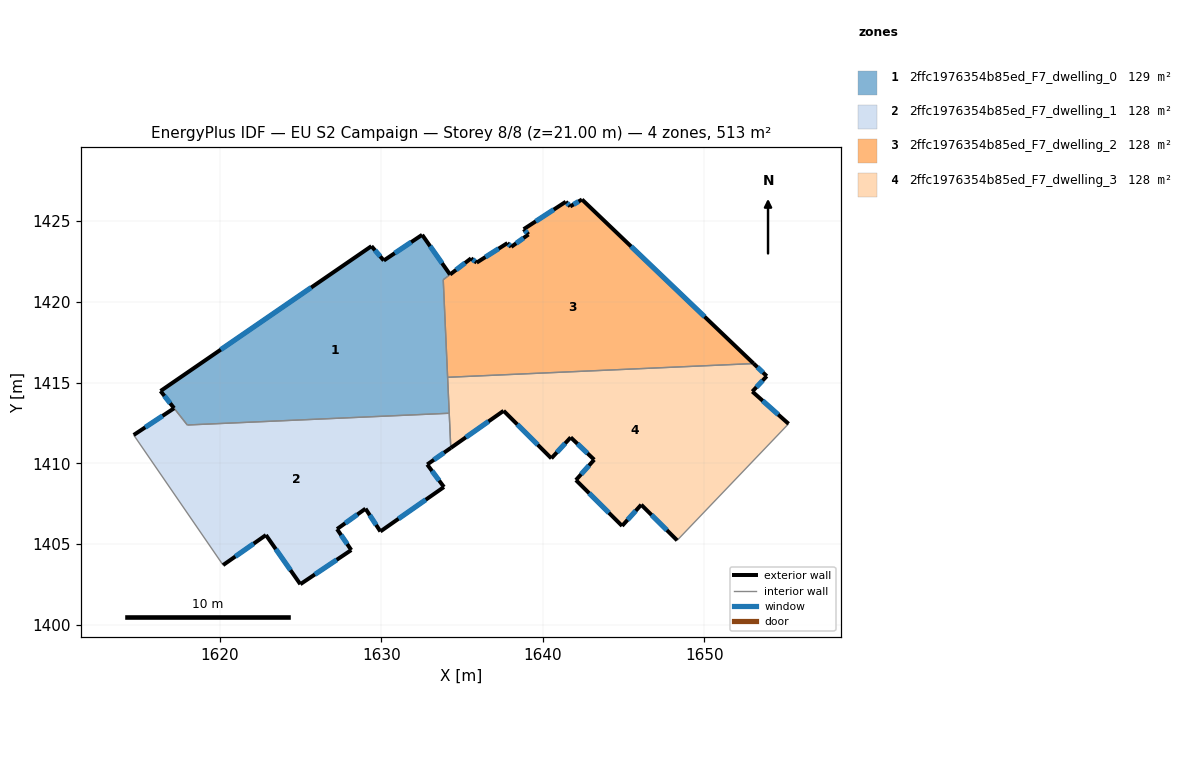
=== STOREY PLAN SPEC (per zone: floor XY polygon, exterior-wall plan segments, windows/doors) ===
zone 1: 2ffc1976354b85ed_F7_dwelling_0  (128.8 m²)
  floor: (1632.53, 1424.14) (1634.26, 1421.69) (1633.84, 1421.36) (1634.21, 1413.10) (1617.99, 1412.37) (1616.34, 1414.47) (1629.40, 1423.44) (1630.16, 1422.55)
  exterior wall: (1616.34, 1414.47) – (1617.17, 1413.41)  [1.4 m]
    window: (1616.58, 1414.17) – (1616.93, 1413.71)  [0.7 m²]
  exterior wall: (1629.40, 1423.44) – (1616.34, 1414.47)  [15.8 m]
    window: (1625.66, 1420.88) – (1620.07, 1417.04)  [8.7 m²]
  exterior wall: (1630.16, 1422.55) – (1629.40, 1423.44)  [1.2 m]
    window: (1629.94, 1422.81) – (1629.61, 1423.19)  [0.6 m²]
  exterior wall: (1632.53, 1424.14) – (1630.16, 1422.55)  [2.9 m]
    window: (1631.86, 1423.69) – (1630.84, 1423.01)  [1.6 m²]
  exterior wall: (1634.26, 1421.69) – (1632.53, 1424.14)  [3.0 m]
    window: (1633.77, 1422.39) – (1633.03, 1423.44)  [1.7 m²]
  interior walls: 5
zone 2: 2ffc1976354b85ed_F7_dwelling_1  (128.1 m²)
  floor: (1634.21, 1413.10) (1634.31, 1410.95) (1632.85, 1409.92) (1633.88, 1408.53) (1629.95, 1405.78) (1629.03, 1407.19) (1627.27, 1405.93) (1628.15, 1404.63) (1624.99, 1402.51) (1622.86, 1405.56) (1620.21, 1403.70) (1614.67, 1411.75) (1617.18, 1413.41) (1617.99, 1412.37)
  exterior wall: (1629.03, 1407.19) – (1629.95, 1405.78)  [1.7 m]
    window: (1629.29, 1406.79) – (1629.68, 1406.18)  [0.9 m²]
  exterior wall: (1627.27, 1405.93) – (1629.03, 1407.19)  [2.2 m]
    window: (1627.77, 1406.29) – (1628.52, 1406.83)  [1.2 m²]
  exterior wall: (1628.15, 1404.63) – (1627.27, 1405.93)  [1.6 m]
    window: (1627.89, 1405.00) – (1627.52, 1405.55)  [0.9 m²]
  exterior wall: (1624.99, 1402.51) – (1628.15, 1404.63)  [3.8 m]
    window: (1625.89, 1403.12) – (1627.24, 1404.02)  [2.1 m²]
  exterior wall: (1622.86, 1405.56) – (1624.99, 1402.51)  [3.7 m]
    window: (1623.47, 1404.69) – (1624.38, 1403.38)  [2.0 m²]
  exterior wall: (1620.21, 1403.70) – (1622.86, 1405.56)  [3.2 m]
    window: (1620.97, 1404.23) – (1622.10, 1405.02)  [1.8 m²]
  exterior wall: (1617.18, 1413.41) – (1614.67, 1411.75)  [3.0 m]
    window: (1616.46, 1412.93) – (1615.39, 1412.22)  [1.7 m²]
  exterior wall: (1632.85, 1409.92) – (1634.31, 1410.95)  [1.8 m]
    window: (1633.26, 1410.22) – (1633.89, 1410.66)  [1.0 m²]
  exterior wall: (1633.88, 1408.53) – (1632.85, 1409.92)  [1.7 m]
    window: (1633.59, 1408.93) – (1633.14, 1409.53)  [1.0 m²]
  exterior wall: (1629.95, 1405.78) – (1633.88, 1408.53)  [4.8 m]
    window: (1631.07, 1406.57) – (1632.76, 1407.74)  [2.6 m²]
  interior walls: 4
zone 3: 2ffc1976354b85ed_F7_dwelling_2  (128.1 m²)
  floor: (1653.06, 1416.17) (1634.11, 1415.32) (1633.84, 1421.36) (1635.56, 1422.69) (1635.91, 1422.42) (1637.82, 1423.63) (1638.05, 1423.40) (1639.12, 1424.17) (1638.82, 1424.49) (1641.43, 1426.19) (1641.70, 1425.90) (1642.43, 1426.33)
  exterior wall: (1638.82, 1424.49) – (1639.12, 1424.17)  [0.4 m]
    window: (1638.91, 1424.40) – (1639.03, 1424.26)  [0.2 m²]
  exterior wall: (1641.43, 1426.19) – (1638.82, 1424.49)  [3.1 m]
    window: (1640.68, 1425.71) – (1639.57, 1424.98)  [1.7 m²]
  exterior wall: (1641.70, 1425.90) – (1641.43, 1426.19)  [0.4 m]
    window: (1641.62, 1425.99) – (1641.51, 1426.11)  [0.2 m²]
  exterior wall: (1642.43, 1426.33) – (1641.70, 1425.90)  [0.8 m]
    window: (1642.22, 1426.21) – (1641.91, 1426.03)  [0.5 m²]
  exterior wall: (1653.06, 1416.17) – (1642.43, 1426.33)  [14.7 m]
    window: (1650.02, 1419.08) – (1645.47, 1423.43)  [8.1 m²]
  exterior wall: (1635.56, 1422.69) – (1634.26, 1421.69)  [1.6 m]
    window: (1635.19, 1422.40) – (1634.64, 1421.97)  [0.9 m²]
  exterior wall: (1635.91, 1422.42) – (1635.56, 1422.69)  [0.4 m]
    window: (1635.81, 1422.50) – (1635.66, 1422.61)  [0.2 m²]
  exterior wall: (1637.82, 1423.63) – (1635.91, 1422.42)  [2.3 m]
    window: (1637.27, 1423.29) – (1636.45, 1422.77)  [1.2 m²]
  exterior wall: (1638.05, 1423.40) – (1637.82, 1423.63)  [0.3 m]
    window: (1637.98, 1423.47) – (1637.88, 1423.57)  [0.2 m²]
  exterior wall: (1639.12, 1424.17) – (1638.05, 1423.40)  [1.3 m]
    window: (1638.81, 1423.95) – (1638.35, 1423.62)  [0.7 m²]
  interior walls: 3
zone 4: 2ffc1976354b85ed_F7_dwelling_3  (128.3 m²)
  floor: (1653.87, 1415.39) (1652.98, 1414.44) (1655.22, 1412.44) (1648.32, 1405.23) (1646.10, 1407.43) (1644.91, 1406.12) (1642.05, 1408.96) (1643.19, 1410.22) (1641.73, 1411.60) (1640.53, 1410.30) (1637.58, 1413.25) (1634.31, 1410.95) (1634.11, 1415.32) (1653.06, 1416.17)
  exterior wall: (1646.10, 1407.43) – (1648.32, 1405.23)  [3.1 m]
    window: (1646.73, 1406.80) – (1647.69, 1405.86)  [1.7 m²]
  exterior wall: (1644.91, 1406.12) – (1646.10, 1407.43)  [1.8 m]
    window: (1645.25, 1406.50) – (1645.76, 1407.06)  [1.0 m²]
  exterior wall: (1642.05, 1408.96) – (1644.91, 1406.12)  [4.0 m]
    window: (1642.87, 1408.15) – (1644.10, 1406.93)  [2.2 m²]
  exterior wall: (1643.19, 1410.22) – (1642.05, 1408.96)  [1.7 m]
    window: (1642.86, 1409.86) – (1642.38, 1409.32)  [0.9 m²]
  exterior wall: (1641.73, 1411.60) – (1643.19, 1410.22)  [2.0 m]
    window: (1642.15, 1411.21) – (1642.77, 1410.62)  [1.1 m²]
  exterior wall: (1640.53, 1410.30) – (1641.73, 1411.60)  [1.8 m]
    window: (1640.88, 1410.68) – (1641.39, 1411.23)  [1.0 m²]
  exterior wall: (1637.58, 1413.25) – (1640.53, 1410.30)  [4.2 m]
    window: (1638.42, 1412.41) – (1639.69, 1411.15)  [2.3 m²]
  exterior wall: (1634.31, 1410.95) – (1637.58, 1413.25)  [4.0 m]
    window: (1635.24, 1411.61) – (1636.64, 1412.59)  [2.2 m²]
  exterior wall: (1653.87, 1415.39) – (1653.06, 1416.17)  [1.1 m]
    window: (1653.64, 1415.62) – (1653.29, 1415.95)  [0.6 m²]
  exterior wall: (1652.98, 1414.44) – (1653.87, 1415.39)  [1.3 m]
    window: (1653.23, 1414.71) – (1653.62, 1415.12)  [0.7 m²]
  exterior wall: (1655.22, 1412.44) – (1652.98, 1414.44)  [3.0 m]
    window: (1654.58, 1413.01) – (1653.62, 1413.87)  [1.7 m²]
  interior walls: 4

=== DERIVED (storey summary) ===
Building: EU S2 Campaign
Storey: 8 of 8  (floor level z = 21.00 m)
Storey gross floor area: 513.3 m²
Zones on this storey: 4
  - 2ffc1976354b85ed_F7_dwelling_0: floor 128.8 m²; exterior wall 24.2 m (72.7 m²); 5 window(s) 13.4 m²; WWR 18.4%
  - 2ffc1976354b85ed_F7_dwelling_1: floor 128.1 m²; exterior wall 27.5 m (82.5 m²); 10 window(s) 15.2 m²; WWR 18.4%
  - 2ffc1976354b85ed_F7_dwelling_2: floor 128.1 m²; exterior wall 25.5 m (76.4 m²); 10 window(s) 14.0 m²; WWR 18.4%
  - 2ffc1976354b85ed_F7_dwelling_3: floor 128.3 m²; exterior wall 28.0 m (84.0 m²); 11 window(s) 15.4 m²; WWR 18.4%
Zone adjacency (shared interzone walls):
  - 2ffc1976354b85ed_F7_dwelling_0 ↔ 2ffc1976354b85ed_F7_dwelling_1
  - 2ffc1976354b85ed_F7_dwelling_0 ↔ 2ffc1976354b85ed_F7_dwelling_2
  - 2ffc1976354b85ed_F7_dwelling_0 ↔ 2ffc1976354b85ed_F7_dwelling_3
  - 2ffc1976354b85ed_F7_dwelling_1 ↔ 2ffc1976354b85ed_F7_dwelling_3
  - 2ffc1976354b85ed_F7_dwelling_2 ↔ 2ffc1976354b85ed_F7_dwelling_3